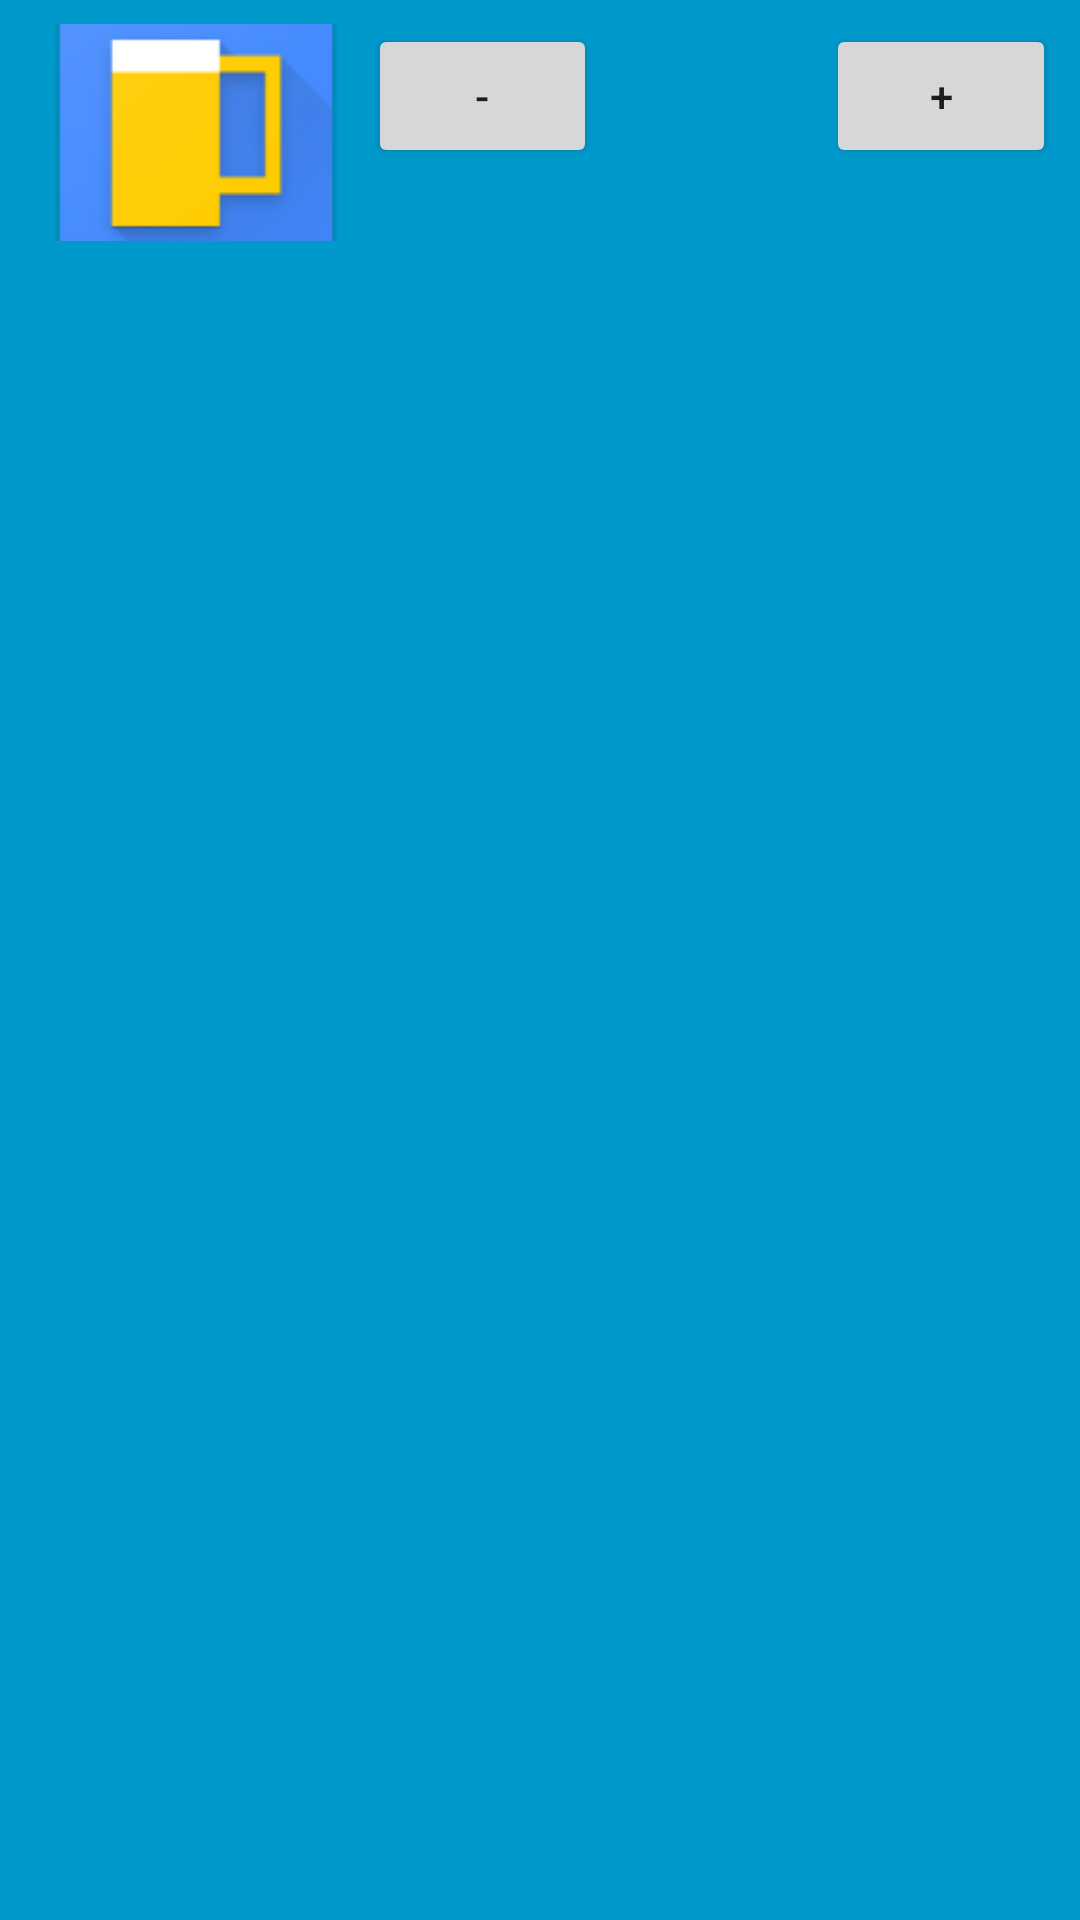

Android layout source for this screen:
<!-- AndroidManifest.xml: application theme AppTheme -->
<!-- res/layout/beer_acwidget.xml -->
<FrameLayout xmlns:android="http://schemas.android.com/apk/res/android"
    android:layout_width="match_parent"
    android:layout_height="wrap_content"
    xmlns:tools="http://schemas.android.com/tools"
    android:background="#09C"
    android:padding="@dimen/widget_margin">

    <LinearLayout
        android:layout_width="match_parent"
        android:layout_height="wrap_content"
        android:orientation="horizontal">

        <ImageView
            android:id="@+id/photo"
            android:layout_width="0dp"
            android:layout_height="match_parent"
            android:src="@mipmap/ic_launcher"
            android:scaleType="centerCrop"
            android:layout_weight="2"/>

        <LinearLayout
            android:layout_width="0dp"
            android:layout_height="match_parent"
            android:orientation="vertical"
            android:layout_weight="4">

            <LinearLayout
                android:id="@+id/linear_layout"
                android:orientation="horizontal"
                android:layout_width="match_parent"
                android:layout_height="wrap_content">

                <Button
                    android:text="-"
                    android:layout_width="0dp"
                    android:layout_height="wrap_content"
                    android:id="@+id/decrement_beers_button"
                    android:layout_weight="1"/>

                <TextView
                    android:layout_width="0dp"
                    android:layout_height="wrap_content"
                    tools:text="0 beers had"
                    android:ems="10"
                    android:id="@+id/total_beers_text_view"
                    android:layout_weight="1"
                    android:textAlignment="center"/>

                <Button
                    android:text="+"
                    android:layout_width="0dp"
                    android:layout_height="wrap_content"
                    android:id="@+id/increment_beers_button"
                    android:layout_weight="1"/>
            </LinearLayout>

            <TextView
                android:layout_width="match_parent"
                android:layout_height="match_parent"
                android:id="@+id/bac_text_view"
                android:textAppearance="@style/TextAppearance.AppCompat.Medium"
                android:textStyle="bold"
                android:textAlignment="center"
                tools:text="BAC: 0.00%"/>

        </LinearLayout>
    </LinearLayout>

</FrameLayout>
<!-- resources referenced by this layout -->
<resources>
  <dimen name="widget_margin">8dp</dimen>
  <!-- mipmap ic_launcher: png bitmap (mipmap-hdpi, 3537 bytes) -->
  <style name="AppTheme" parent="Theme.AppCompat.Light.NoActionBar">
          
          <item name="colorPrimary">@color/colorPrimary</item>
          <item name="colorPrimaryDark">@color/colorPrimaryDark</item>
          <item name="colorAccent">@color/colorAccent</item>
      </style>
  <color name="colorPrimary">#3F51B5</color>
  <color name="colorPrimaryDark">#303F9F</color>
  <color name="colorAccent">#FF4081</color>
</resources>
